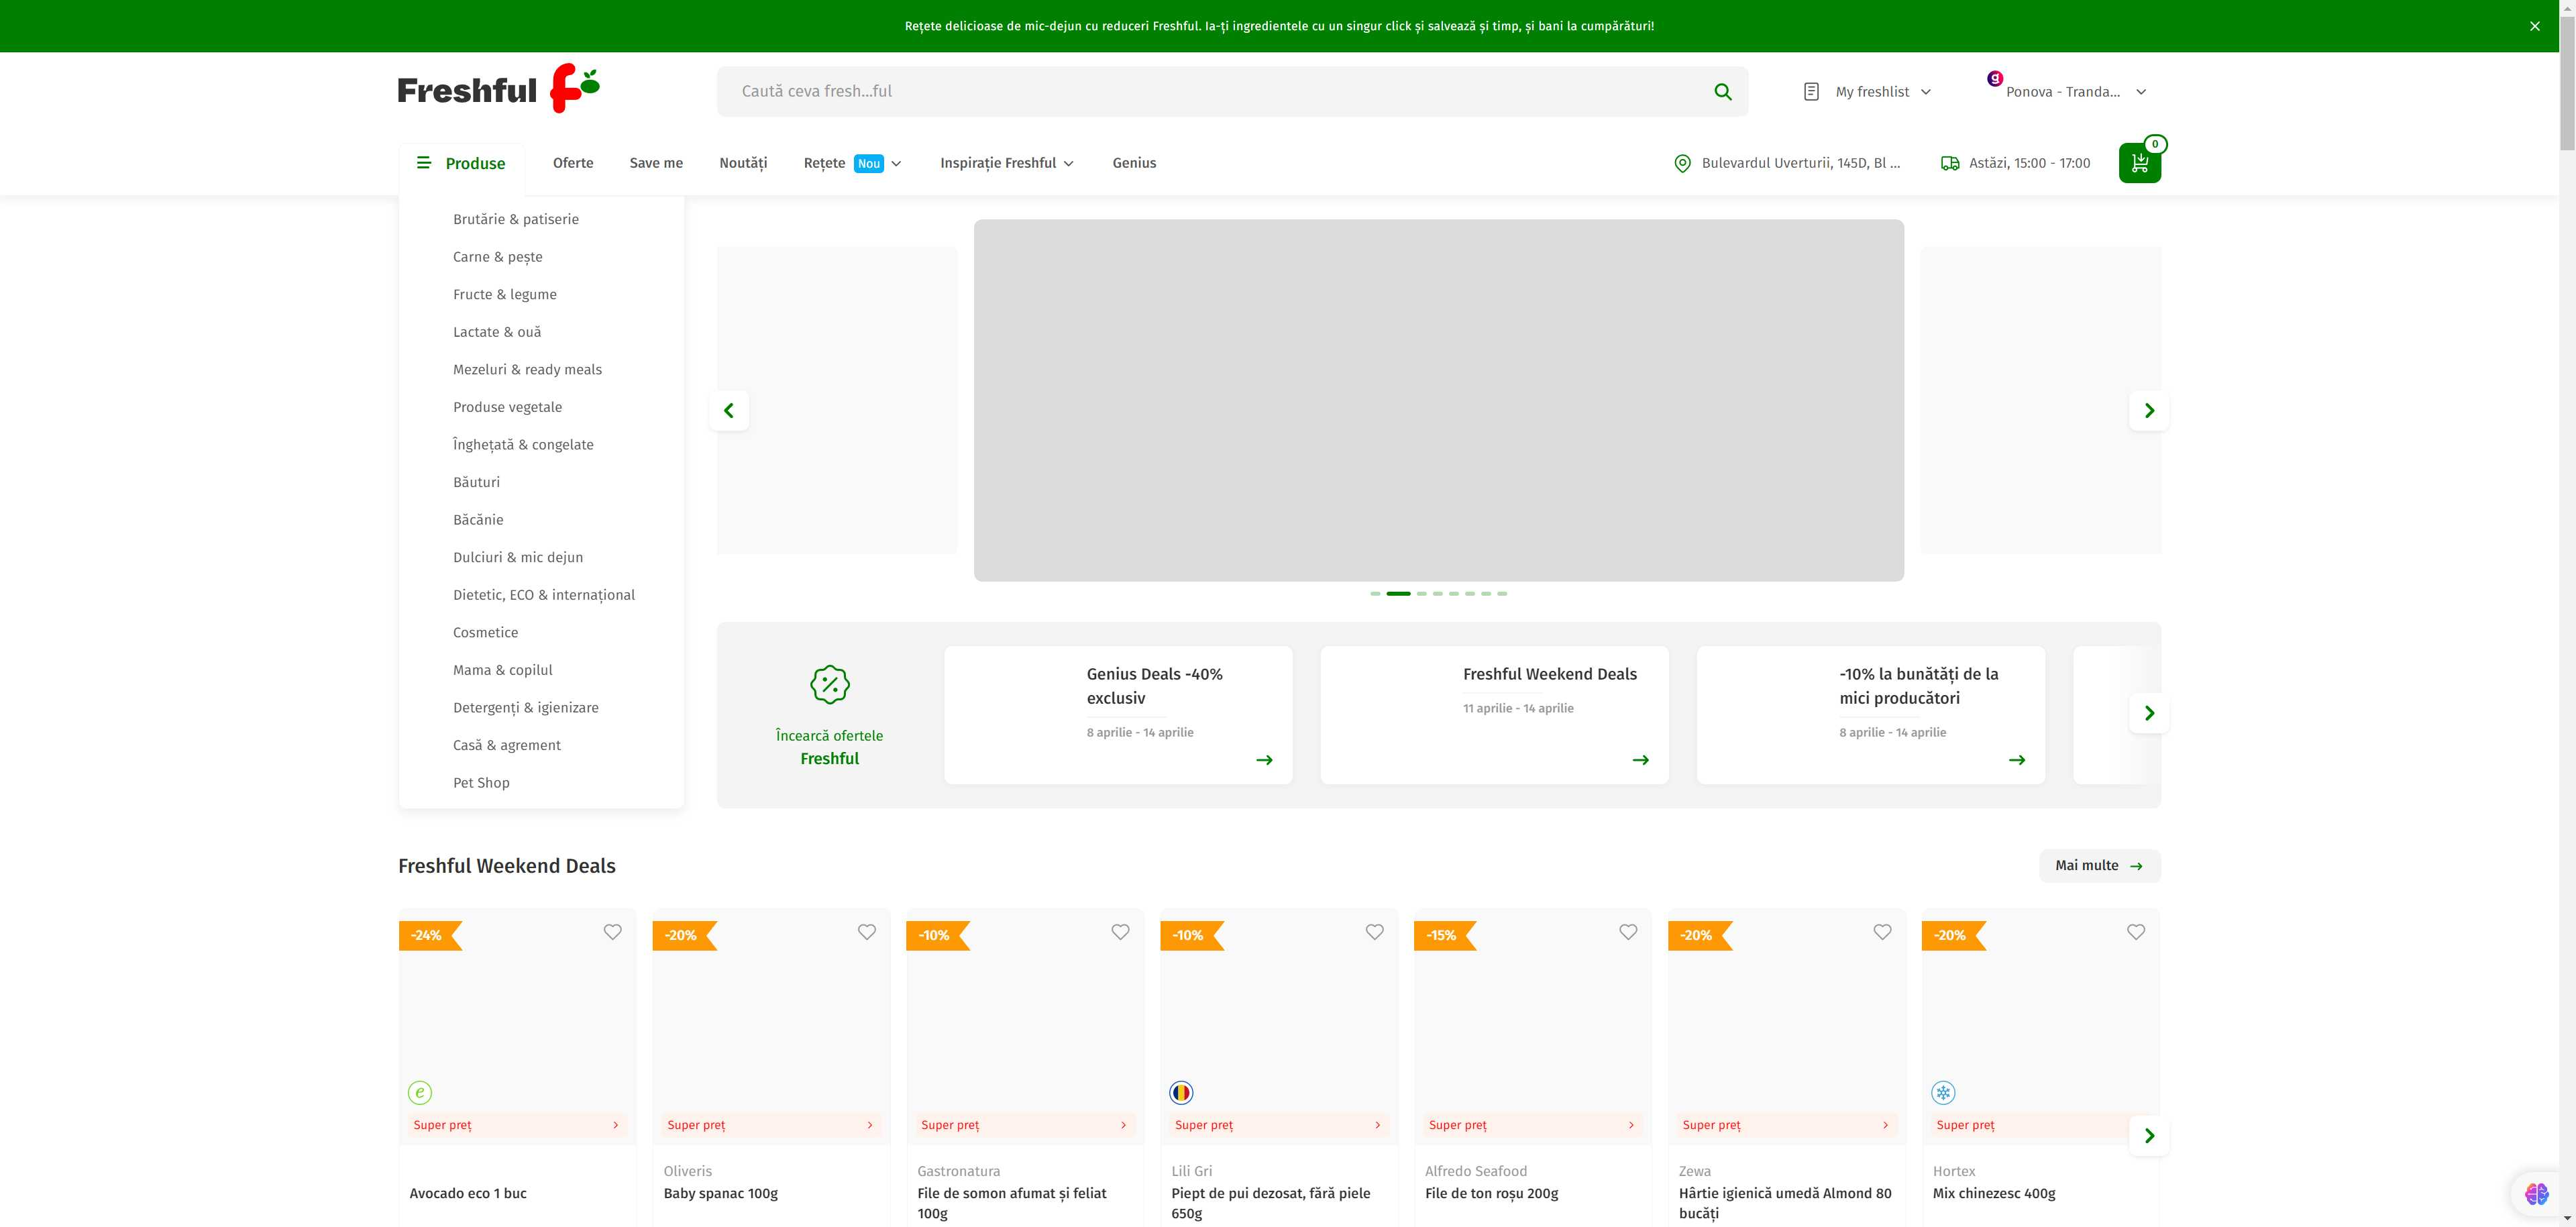
Workflow: EP_RootFolder_OR

Step 1: Freshful.ro - Viața ar trebui să fie Freshful in window 'Freshful.ro - Viața ar trebui să fie Freshful' (chrome.exe)
